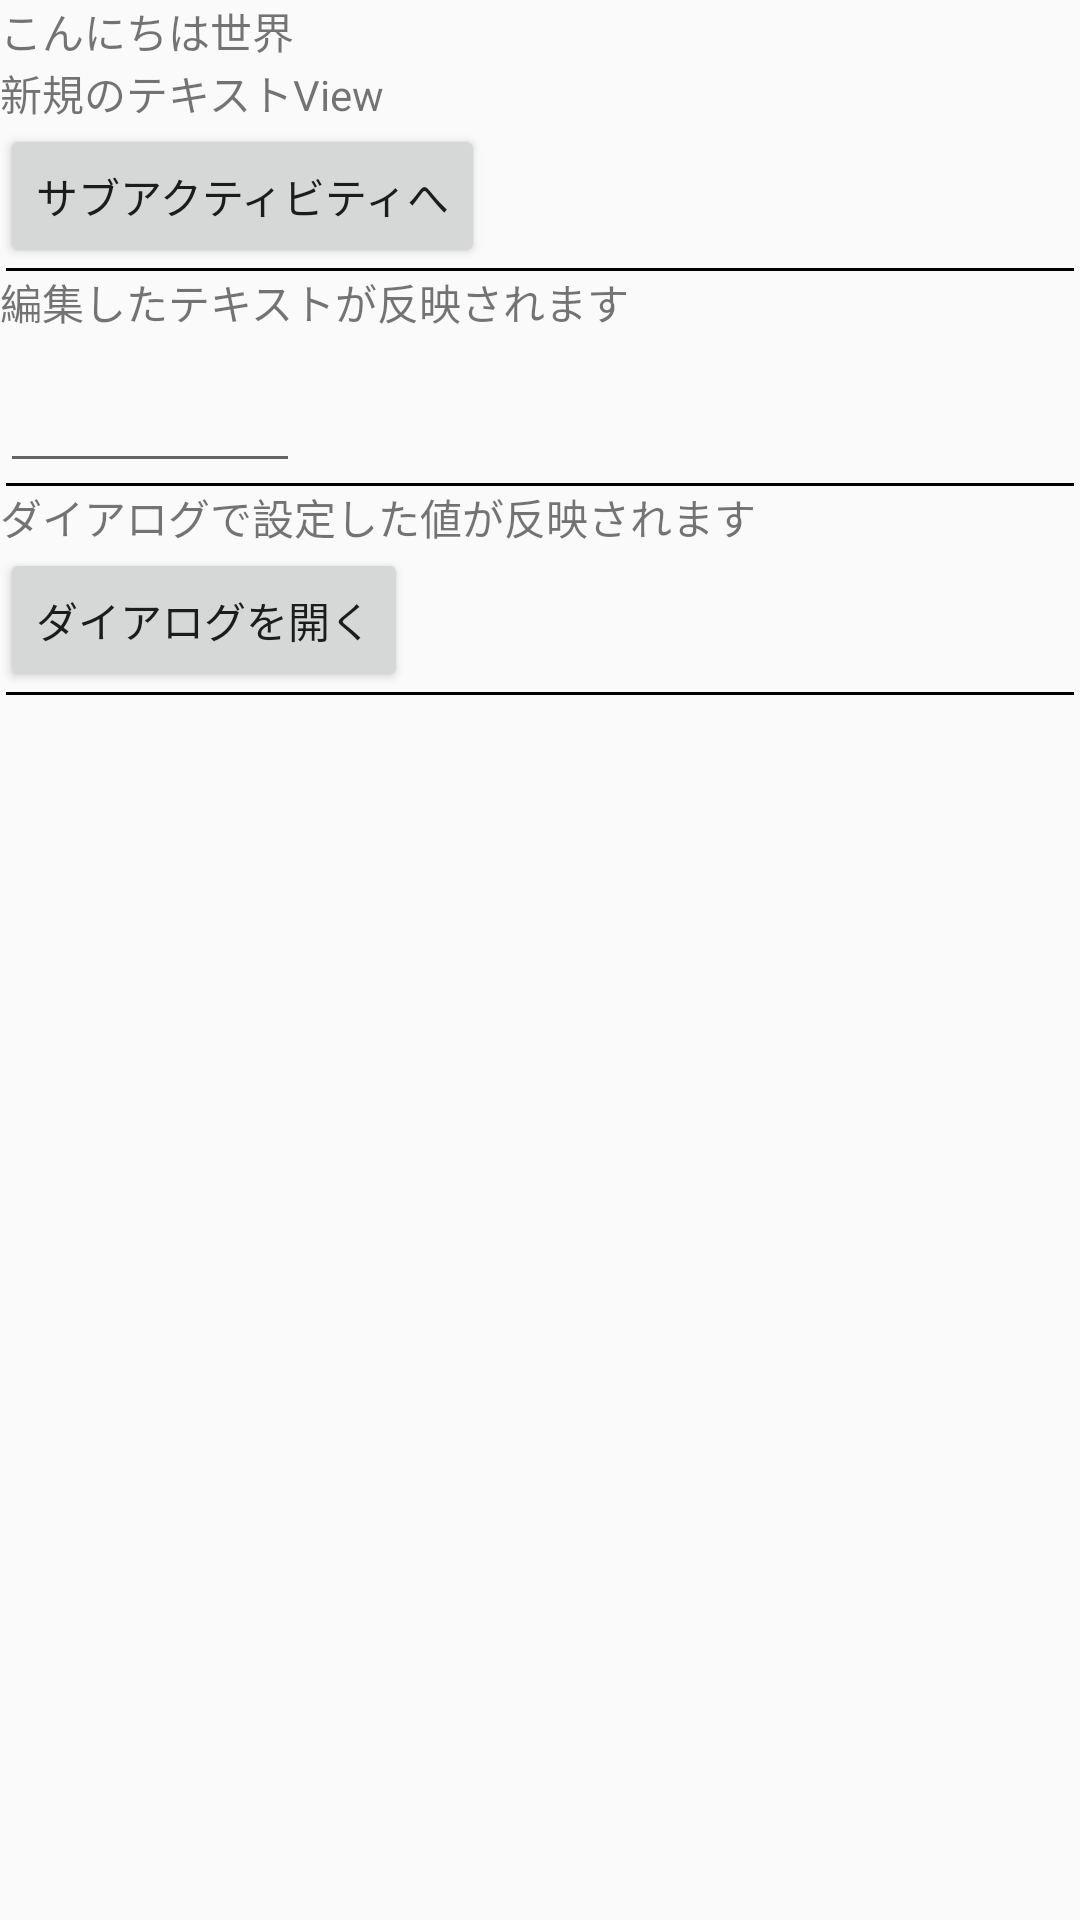

The Android layout XML behind this screen, and the referenced resources:
<!-- AndroidManifest.xml: application theme AppTheme -->
<!-- res/layout/fragment_main.xml -->
<LinearLayout xmlns:android="http://schemas.android.com/apk/res/android"
    xmlns:tools="http://schemas.android.com/tools"
    android:layout_width="match_parent"
    android:layout_height="match_parent"
    android:orientation="vertical" >

    <TextView
        android:id="@+id/aaa"
        android:layout_width="wrap_content"
        android:layout_height="wrap_content"
        android:text="@string/hello_world" />

    <TextView
        android:id="@+id/new_content"
        android:layout_width="wrap_content"
        android:layout_height="wrap_content"
        android:text="@string/new_content" />

    <Button
        android:id="@+id/btn_move_sub_activity"
        android:layout_width="wrap_content"
        android:layout_height="wrap_content"
        android:text="@string/btn_move_sub_activity_label" />

    <View style="@style/border_black" />

    <TextView
        android:id="@+id/label_edit_text"
        android:layout_width="match_parent"
        android:layout_height="wrap_content"
        android:text="@string/edit_text_label" />

    <EditText
        android:id="@+id/edit_text"
        android:layout_width="100dp"
        android:layout_height="50dp"
        android:inputType="text" />

    <View style="@style/border_black" />

    <TextView
        android:id="@+id/label_dialog_text"
        android:layout_width="match_parent"
        android:layout_height="wrap_content"
        android:text="@string/dialog_setting_label" />

    <Button
        android:id="@+id/btn_dialog_open"
        android:layout_width="wrap_content"
        android:layout_height="wrap_content"
        android:text="@string/dialog_btn_label" />

    <View style="@style/border_black" />

    <TextView
        android:id="@+id/label_count_down"
        android:layout_width="wrap_content"
        android:layout_height="wrap_content" />

</LinearLayout>
<!-- resources referenced by this layout -->
<resources>
  <string name="btn_move_sub_activity_label">サブアクティビティへ</string>
  <string name="dialog_btn_label">ダイアログを開く</string>
  <string name="dialog_setting_label">ダイアログで設定した値が反映されます</string>
  <string name="edit_text_label">編集したテキストが反映されます</string>
  <string name="hello_world">こんにちは世界</string>
  <string name="new_content">新規のテキストView</string>
  <style name="border_black">
          <item name="android:layout_width">match_parent</item>
          <item name="android:layout_height">1dp</item>
          <item name="android:layout_marginLeft">2dp</item>
          <item name="android:layout_marginRight">2dp</item>
          <item name="android:background">#000000</item>
      </style>
  <style name="AppTheme" parent="AppBaseTheme" />
  <style name="AppBaseTheme" parent="Theme.AppCompat.Light" />
</resources>
